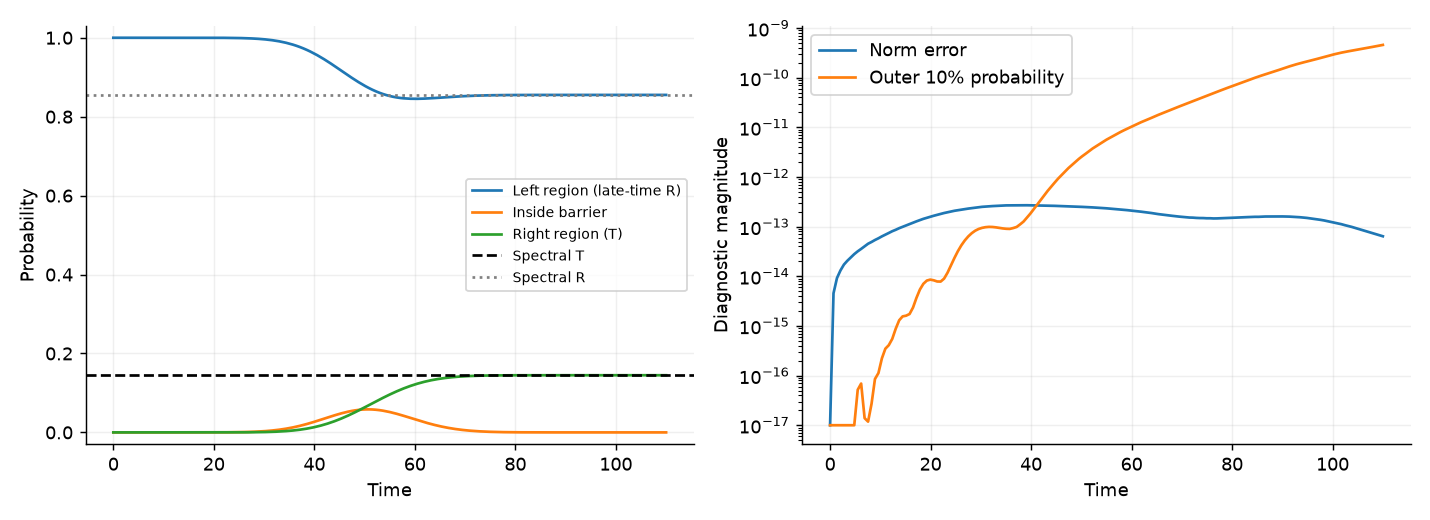

Source data for this figure (header and first rows):
time, P_left, P_barrier, P_right, P_edge
0.000000000000000000e+00, 9.999999981827629725e-01, 1.286979078882781402e-09, 5.302580051506894485e-10, 9.909288278041063783e-25
6.800000000000000488e-01, 9.999999973084856553e-01, 1.746032790433086579e-09, 9.454770141782661299e-10, 2.521781756269404311e-21
1.370000000000000107e+00, 9.999999961158897444e-01, 2.527920786224129467e-09, 1.356180259851119985e-09, 1.111348529853180604e-20
2.060000000000000053e+00, 9.999999945217722397e-01, 3.795379350876491721e-09, 1.682835290082911890e-09, 2.890206399965628109e-20
2.750000000000000000e+00, 9.999999922102426053e-01, 5.786703314053845448e-09, 2.003036849770470172e-09, 6.409881470062299651e-20
3.430000000000000160e+00, 9.999999887157811074e-01, 8.907759701662979378e-09, 2.376438653115814521e-09, 1.404800446712181977e-19
4.120000000000000107e+00, 9.999999831724439847e-01, 1.392829987147987824e-08, 2.899232139217803274e-09, 3.528415114024248768e-19
4.810000000000000497e+00, 9.999999744974886751e-01, 2.181133907890170610e-08, 3.691144255235891403e-09, 1.494711654136884465e-18
5.500000000000000000e+00, 9.999999610384331383e-01, 3.402550207628506091e-08, 4.936032867764749255e-09, 5.177528107890342760e-17
6.179999999999999716e+00, 9.999999407173634225e-01, 5.241152510504101623e-08, 6.871075804977230244e-09, 6.899921018591944691e-17
6.870000000000000107e+00, 9.999999093741790412e-01, 8.067321353512102081e-08, 9.952567102451219876e-09, 1.387852257509062605e-17
7.560000000000000497e+00, 9.999998619498516872e-01, 1.232916696946525474e-07, 1.475843331720639537e-08, 1.181239865073452063e-17
8.250000000000000000e+00, 9.999997906880496723e-01, 1.871303372283610491e-07, 2.218156395363663885e-08, 2.706332809678577134e-17
8.929999999999999716e+00, 9.999996861805071635e-01, 2.804749136583639854e-07, 3.334452541402310960e-08, 8.530762241632778821e-17
9.620000000000000995e+00, 9.999995293456218626e-01, 4.201546213475824523e-07, 5.049969850034965957e-08, 1.123987299434245910e-16
1.031000000000000050e+01, 9.999992983130407964e-01, 6.253209603269085332e-07, 7.636593516761708627e-08, 2.224729464715032735e-16
1.100000000000000000e+01, 9.999989602710281922e-01, 9.246283334011807209e-07, 1.151005695489965476e-07, 3.482504102492690157e-16
1.167999999999999972e+01, 9.999984775195843723e-01, 1.350762903190820061e-06, 1.717174378121927868e-07, 4.098130628940852648e-16
1.237000000000000099e+01, 9.999977722859645368e-01, 1.971303946470597315e-06, 2.564100080491482202e-07, 5.486227876450164182e-16
1.306000000000000050e+01, 9.999967614680376204e-01, 2.857746386425394448e-06, 3.807854894483237444e-07, 8.796048332906914100e-16
1.375000000000000000e+01, 9.999953227727775840e-01, 4.114990248859244386e-06, 5.622368803383626057e-07, 1.300462677231433237e-15
1.442999999999999972e+01, 9.999933241346042889e-01, 5.855214124415925638e-06, 8.206511719873869874e-07, 1.557054965283176237e-15
1.512000000000000099e+01, 9.999904844096276779e-01, 8.318421721069228181e-06, 1.197168545295245915e-06, 1.609271589976847649e-15
1.581000000000000050e+01, 9.999865268204990443e-01, 1.173770525394021311e-05, 1.735474134071953678e-06, 1.737170337722883895e-15
1.650000000000000000e+01, 9.999810502093510189e-01, 1.644999364471714666e-05, 2.499796884229761820e-06, 2.345721801575312091e-15
1.717999999999999972e+01, 9.999736518108796046e-01, 2.278901810431318902e-05, 3.559170888325575336e-06, 3.662956593608996524e-15
1.787000000000000099e+01, 9.999634306887131840e-01, 3.150822526571142276e-05, 5.061085885553960461e-06, 5.405696360031476461e-15
1.855999999999999872e+01, 9.999495832963543052e-01, 4.326679785104158384e-05, 7.149905651004813898e-06, 7.059288491651449392e-15
1.925000000000000000e+01, 9.999309565631961938e-01, 5.900855047590126626e-05, 1.003488617706262325e-05, 8.200847280264877036e-15
1.992999999999999972e+01, 9.999064931409012980e-01, 7.958151030240548460e-05, 1.392534863740002278e-05, 8.574796656971980521e-15
2.062000000000000099e+01, 9.998736395960371448e-01, 1.070688783001793698e-04, 1.929152549692925107e-05, 8.306792254185523815e-15
2.130999999999999872e+01, 9.998303841690958649e-01, 1.430647313318991309e-04, 2.655109939888354381e-05, 7.865737642707147699e-15
2.200000000000000000e+01, 9.997738431827081218e-01, 1.898526593846174752e-04, 3.630415772672010910e-05, 7.826770984853156495e-15
2.267999999999999972e+01, 9.997016721402411932e-01, 2.492276694240699191e-04, 4.910019014661136133e-05, 8.966161634291499800e-15
2.337000000000000099e+01, 9.996074834546485599e-01, 3.262456816974397805e-04, 6.627086345874797033e-05, 1.180981849924279623e-14
2.406000000000000227e+01, 9.994870034992033858e-01, 4.241317835337634875e-04, 8.886471706084073975e-05, 1.656917897345434633e-14
2.475000000000000000e+01, 9.993340124168353933e-01, 5.475997028644803352e-04, 1.183878800911705443e-04, 2.346727690776930286e-14
2.542999999999999972e+01, 9.991442696203128859e-01, 6.996614281642076156e-04, 1.560689513083566443e-04, 3.206557821308987530e-14
2.612000000000000099e+01, 9.989036897121620351e-01, 8.910560117077573642e-04, 2.052542759094361778e-04, 4.208178903018715920e-14
2.681000000000000227e+01, 9.986047916787637035e-01, 1.127010440612849712e-03, 2.681978803967002248e-04, 5.284666075267477509e-14
2.750000000000000000e+01, 9.982361574116196401e-01, 1.415655091756251073e-03, 3.481874963928249756e-04, 6.367108916312705207e-14
2.817999999999999972e+01, 9.977920501322032898e-01, 1.760451449882457359e-03, 4.474984176782990692e-04, 7.376713951217433092e-14
2.887000000000000099e+01, 9.972451161167511513e-01, 2.181289882129760615e-03, 5.735940008782503506e-04, 8.281397599378320164e-14
2.956000000000000227e+01, 9.965852766280722808e-01, 2.684190787144265927e-03, 7.305325845373886445e-04, 8.981971292019968647e-14
3.025000000000000000e+01, 9.957951049996704995e-01, 3.280394037702271705e-03, 9.245009623763258489e-04, 9.462017985909123932e-14
3.092999999999999972e+01, 9.948706335571056991e-01, 3.970596943276145409e-03, 1.158769499364072043e-03, 9.760392052535137019e-14
3.162000000000000099e+01, 9.937650823790078469e-01, 4.786792508960555775e-03, 1.448125111774046375e-03, 9.902218519290508752e-14
3.231000000000000227e+01, 9.924702861867585879e-01, 5.731317419169519069e-03, 1.798396393812202315e-03, 9.851389704029254137e-14
3.300000000000000000e+01, 9.909651667472380021e-01, 6.815362683041562702e-03, 2.219470569458553959e-03, 9.679845688113734977e-14
3.367999999999999972e+01, 9.892555702854455291e-01, 8.030194479924212397e-03, 2.714235234365947394e-03, 9.423499204252123429e-14
3.436999999999999744e+01, 9.872709199973513927e-01, 9.420312521070315498e-03, 3.308767481311904179e-03, 9.210668562479769920e-14
3.506000000000000227e+01, 9.850152079388060367e-01, 1.097595746236805503e-02, 4.008834598557863178e-03, 9.061221158607587073e-14
3.575000000000000000e+01, 9.824707887005947882e-01, 1.270172042768753611e-02, 4.827490871449052930e-03, 9.009306413659918111e-14
3.642999999999999972e+01, 9.796659934614562193e-01, 1.457055282784079989e-02, 5.763453710433833269e-03, 9.362968610766196362e-14
3.711999999999999744e+01, 9.765064451108019794e-01, 1.663573530986186752e-02, 6.857819579066658580e-03, 9.857247584892459076e-14
3.781000000000000227e+01, 9.730229638687802884e-01, 1.886551763589052605e-02, 8.111518495058710893e-03, 1.111458090286104977e-13
3.850000000000000000e+01, 9.692118802035891711e-01, 2.125019075271385866e-02, 9.537929043426702017e-03, 1.267491693253751917e-13
3.917999999999999972e+01, 9.651369014204279617e-01, 2.373806683547015697e-02, 1.112503174383191844e-02, 1.520719228178621554e-13
3.986999999999999744e+01, 9.606850885069206925e-01, 2.638382612545072184e-02, 1.293108536735943295e-02, 1.841342967427868371e-13
4.056000000000000227e+01, 9.559269381650996600e-01, 2.912858712239648276e-02, 1.494447471223491787e-02, 2.274735822712795091e-13
... 101 more rows
